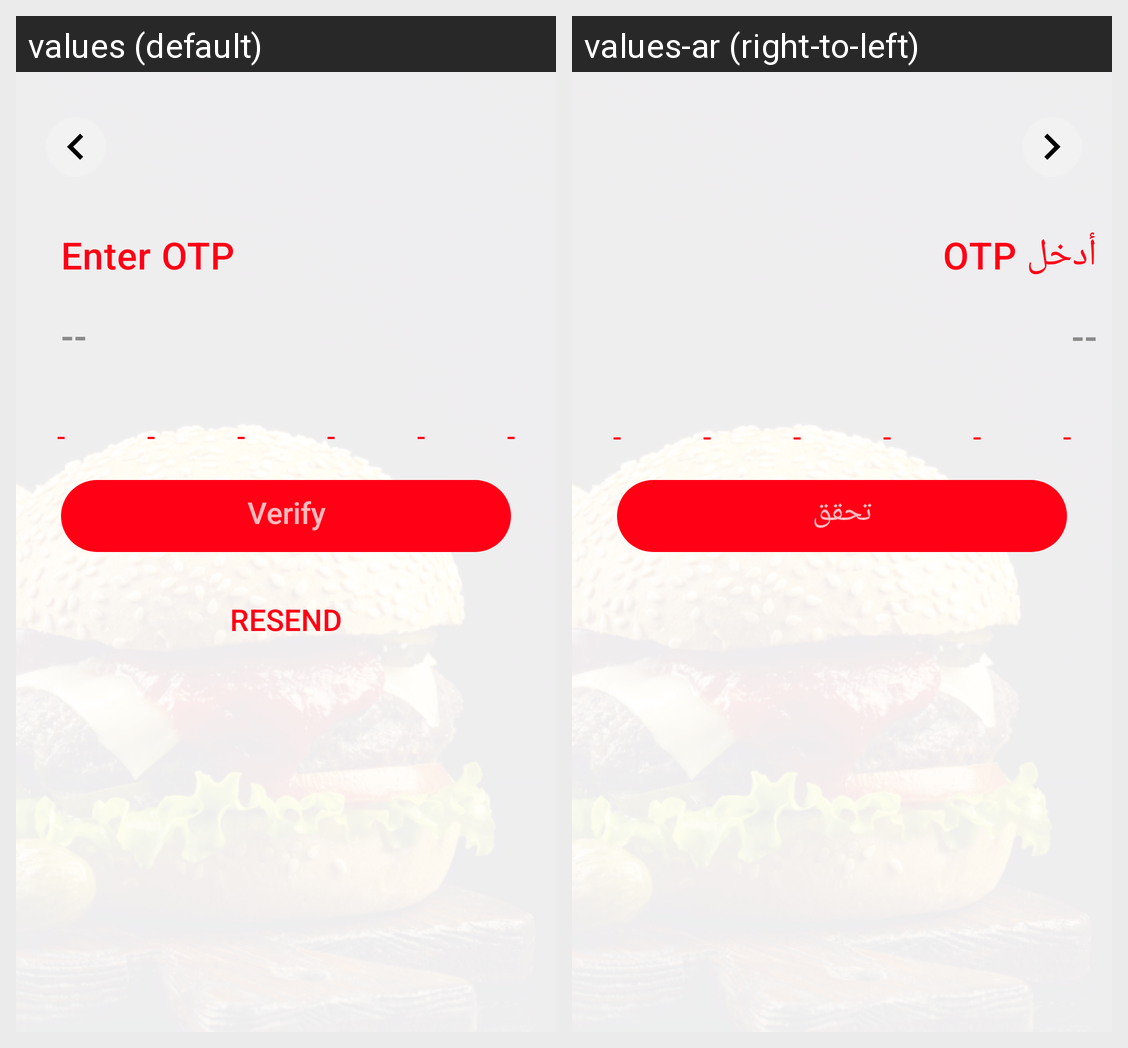

Translations of the strings shown on this Android screen, per locale in the grid:
Android screen res/layout/activity_verify_page.xml rendered under 2 locales, left to right: values (default), values-ar (right-to-left). Device: Nexus 5 (rendered at 1080×1920; each locale shown at half size, 540×960, under a caption strip naming it); theme AppTheme.
Strings drawn on this screen, with the default value and each locale's value (text and hints the layout hard-codes, and strings that could not be matched under every locale, appear in the picture but are not listed):

Enter_OTP
  values: Enter OTP
  values-ar: أدخل OTP

Verify
  values: Verify
  values-ar: تحقق
